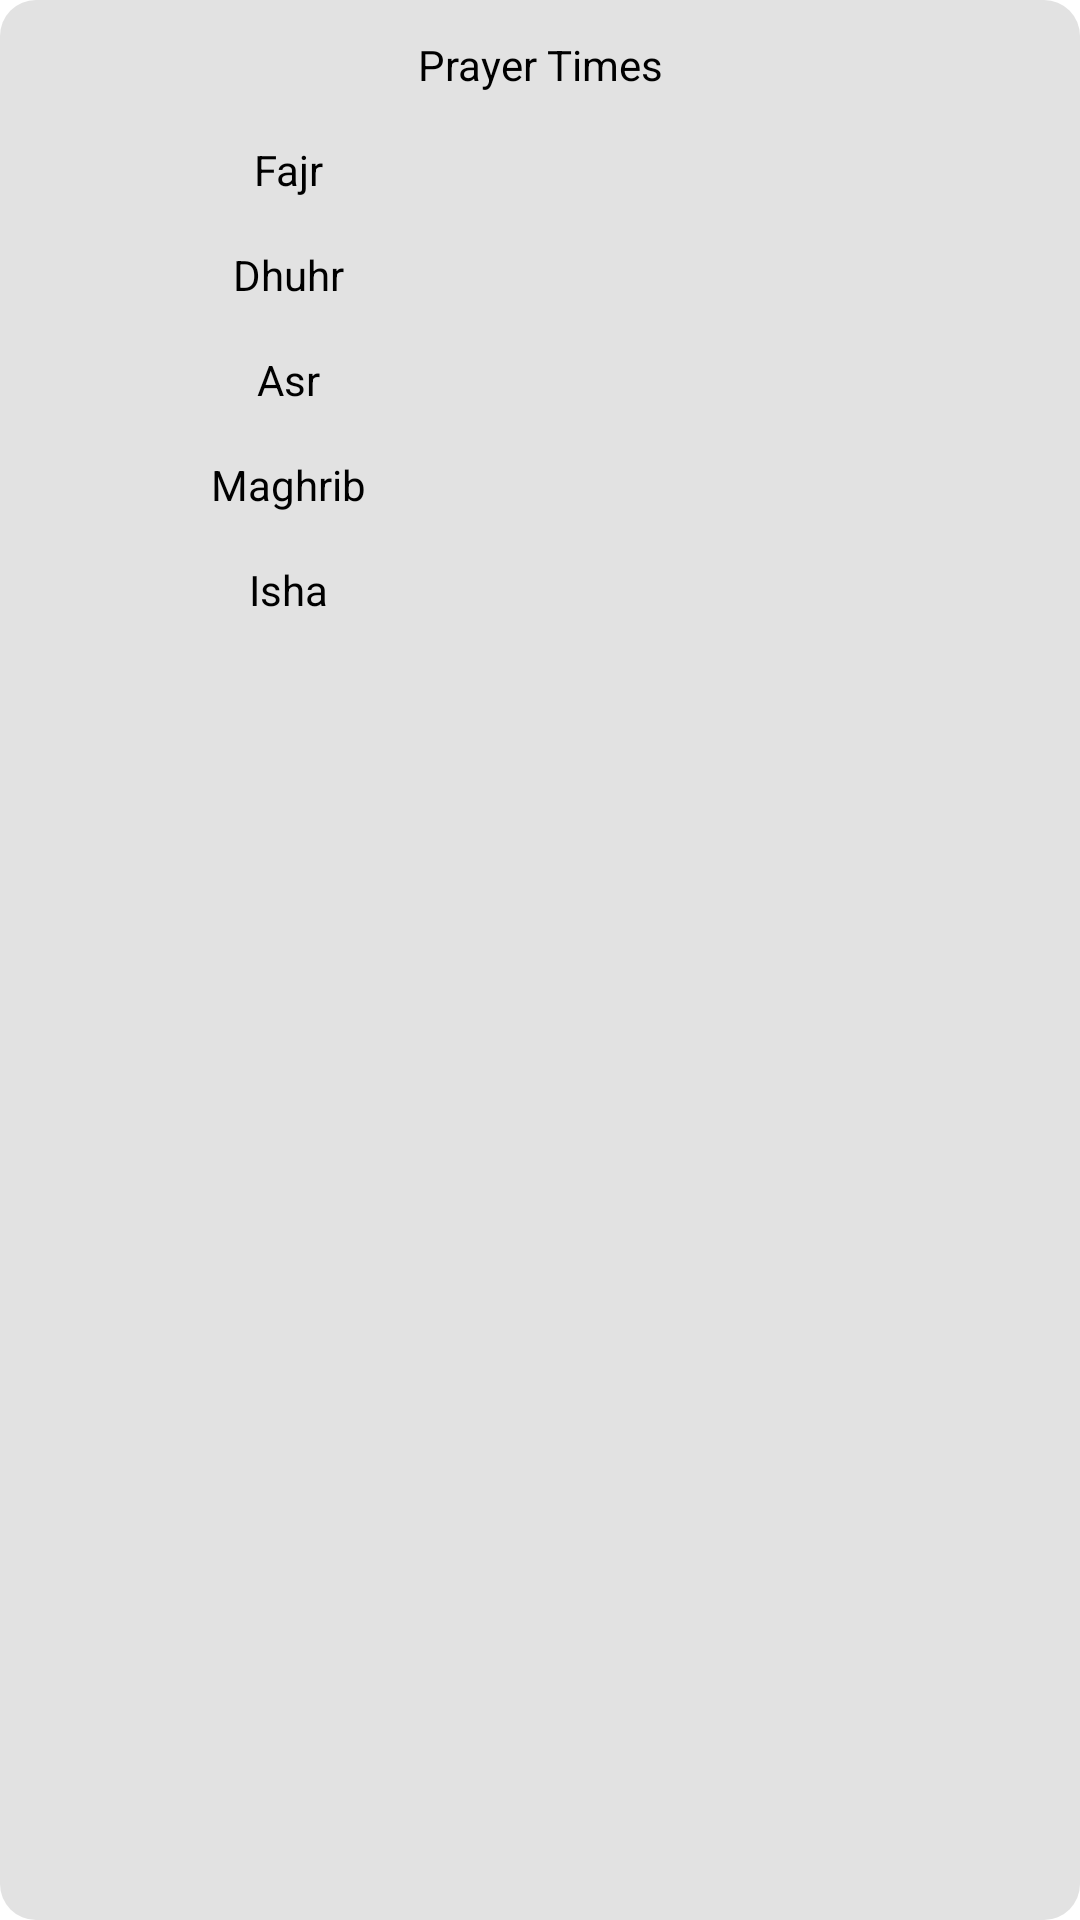

Android layout source for this screen:
<!-- AndroidManifest.xml: application theme Theme.Tadhkira -->
<!-- res/layout/layout_prayer_times.xml -->
<?xml version="1.0" encoding="utf-8"?>
<androidx.constraintlayout.widget.ConstraintLayout
    android:layout_width="match_parent"
    android:layout_height="wrap_content"
    xmlns:android="http://schemas.android.com/apk/res/android"
    xmlns:app="http://schemas.android.com/apk/res-auto"
    xmlns:tools="http://schemas.android.com/tools"
    android:background="@drawable/rounded_white_background"
    android:paddingStart="12dp"
    android:paddingEnd="12dp"
    android:paddingBottom="24dp">

    <androidx.appcompat.widget.AppCompatImageButton
        android:id="@+id/refresh_btn"
        android:layout_width="wrap_content"
        android:layout_height="wrap_content"
        app:layout_constraintStart_toStartOf="parent"
        app:layout_constraintTop_toTopOf="parent"
        app:layout_constraintEnd_toEndOf="parent"
        app:layout_constraintBottom_toTopOf="@id/prayer_times_tv"
        app:layout_constraintHorizontal_bias="1"
        android:layout_marginTop="8dp"
        android:background="@null"
        android:src="@drawable/baseline_refresh_24"/>

    <androidx.appcompat.widget.AppCompatTextView
        android:id="@+id/prayer_times_tv"
        android:layout_width="wrap_content"
        android:layout_height="wrap_content"
        app:layout_constraintStart_toStartOf="parent"
        app:layout_constraintTop_toBottomOf="@id/refresh_btn"
        app:layout_constraintEnd_toEndOf="parent"
        android:layout_marginTop="4dp"
        android:text="@string/prayer_times"/>

    <androidx.constraintlayout.widget.Guideline
        android:id="@+id/v_50_guideline"
        android:layout_width="wrap_content"
        android:layout_height="wrap_content"
        android:orientation="vertical"
        app:layout_constraintGuide_percent="0.5"/>

    

    <androidx.appcompat.widget.AppCompatTextView
        android:id="@+id/fajr_tv"
        android:layout_width="0dp"
        android:layout_height="wrap_content"
        app:layout_constraintStart_toStartOf="parent"
        app:layout_constraintTop_toBottomOf="@id/prayer_times_tv"
        app:layout_constraintEnd_toStartOf="@id/v_50_guideline"
        android:layout_marginTop="16dp"
        android:gravity="center"
        android:text="Fajr"/>

    <androidx.appcompat.widget.AppCompatTextView
        android:id="@+id/fajr_time_tv"
        android:layout_width="0dp"
        android:layout_height="wrap_content"
        app:layout_constraintStart_toEndOf="@id/v_50_guideline"
        app:layout_constraintTop_toBottomOf="@id/prayer_times_tv"
        app:layout_constraintEnd_toEndOf="parent"
        android:layout_marginTop="16dp"
        android:gravity="center"
        tools:text="5:55 AM"/>

    <androidx.appcompat.widget.AppCompatTextView
        android:id="@+id/dhuhr_tv"
        android:layout_width="0dp"
        android:layout_height="wrap_content"
        app:layout_constraintStart_toStartOf="parent"
        app:layout_constraintTop_toBottomOf="@id/fajr_tv"
        app:layout_constraintEnd_toStartOf="@id/v_50_guideline"
        android:layout_marginTop="16dp"
        android:gravity="center"
        android:text="Dhuhr"/>

    <androidx.appcompat.widget.AppCompatTextView
        android:id="@+id/dhuhr_time_tv"
        android:layout_width="0dp"
        android:layout_height="wrap_content"
        app:layout_constraintStart_toEndOf="@id/v_50_guideline"
        app:layout_constraintTop_toBottomOf="@id/fajr_time_tv"
        app:layout_constraintEnd_toEndOf="parent"
        android:layout_marginTop="16dp"
        android:gravity="center"
        tools:text="1:15 PM"/>

    <androidx.appcompat.widget.AppCompatTextView
        android:id="@+id/asr_tv"
        android:layout_width="0dp"
        android:layout_height="wrap_content"
        app:layout_constraintStart_toStartOf="parent"
        app:layout_constraintTop_toBottomOf="@id/dhuhr_tv"
        app:layout_constraintEnd_toStartOf="@id/v_50_guideline"
        android:layout_marginTop="16dp"
        android:gravity="center"
        android:text="Asr"/>

    <androidx.appcompat.widget.AppCompatTextView
        android:id="@+id/asr_time_tv"
        android:layout_width="0dp"
        android:layout_height="wrap_content"
        app:layout_constraintStart_toEndOf="@id/v_50_guideline"
        app:layout_constraintTop_toBottomOf="@id/dhuhr_time_tv"
        app:layout_constraintEnd_toEndOf="parent"
        android:layout_marginTop="16dp"
        android:gravity="center"
        tools:text="4:45 PM"/>

    <androidx.appcompat.widget.AppCompatTextView
        android:id="@+id/maghrib_tv"
        android:layout_width="0dp"
        android:layout_height="wrap_content"
        app:layout_constraintStart_toStartOf="parent"
        app:layout_constraintTop_toBottomOf="@id/asr_tv"
        app:layout_constraintEnd_toStartOf="@id/v_50_guideline"
        android:layout_marginTop="16dp"
        android:gravity="center"
        android:text="Maghrib"/>

    <androidx.appcompat.widget.AppCompatTextView
        android:id="@+id/maghrib_time_tv"
        android:layout_width="0dp"
        android:layout_height="wrap_content"
        app:layout_constraintStart_toEndOf="@id/v_50_guideline"
        app:layout_constraintTop_toBottomOf="@id/asr_time_tv"
        app:layout_constraintEnd_toEndOf="parent"
        android:layout_marginTop="16dp"
        android:gravity="center"
        tools:text="7:29 PM"/>

    <androidx.appcompat.widget.AppCompatTextView
        android:id="@+id/isha_tv"
        android:layout_width="0dp"
        android:layout_height="wrap_content"
        app:layout_constraintStart_toStartOf="parent"
        app:layout_constraintTop_toBottomOf="@id/maghrib_tv"
        app:layout_constraintEnd_toStartOf="@id/v_50_guideline"
        android:layout_marginTop="16dp"
        android:gravity="center"
        android:text="Isha"/>

    <androidx.appcompat.widget.AppCompatTextView
        android:id="@+id/isha_time_tv"
        android:layout_width="0dp"
        android:layout_height="wrap_content"
        app:layout_constraintStart_toEndOf="@id/v_50_guideline"
        app:layout_constraintTop_toBottomOf="@id/maghrib_time_tv"
        app:layout_constraintEnd_toEndOf="parent"
        android:layout_marginTop="16dp"
        android:gravity="center"
        tools:text="8:40 PM"/>

</androidx.constraintlayout.widget.ConstraintLayout>
<!-- resources referenced by this layout -->
<resources>
  <!-- drawable rounded_white_background (drawable) -->
  <?xml version="1.0" encoding="utf-8"?>
  <shape xmlns:android="http://schemas.android.com/apk/res/android"
      android:shape="rectangle">
      <solid android:color="@color/mercury"/>
      <corners android:radius="12dp"/>
  </shape>
  <string name="prayer_times">Prayer Times</string>
  <style name="Theme.Tadhkira" parent="Theme.MaterialComponents.DayNight.DarkActionBar">
          
          <item name="colorPrimary">@color/purple_500</item>
          <item name="colorPrimaryVariant">@color/purple_700</item>
          <item name="colorOnPrimary">@color/white</item>
          
          <item name="colorSecondary">@color/teal_200</item>
          <item name="colorSecondaryVariant">@color/teal_700</item>
          <item name="colorOnSecondary">@color/black</item>
          
          <item name="android:statusBarColor">?attr/colorPrimaryVariant</item>
          
          <item name="android:textColor">@android:color/black</item>
      </style>
  <color name="mercury">#e2e2e2</color>
  <color name="purple_500">#FF6200EE</color>
  <color name="purple_700">#FF3700B3</color>
  <color name="white">#FFFFFFFF</color>
  <color name="teal_200">#FF03DAC5</color>
  <color name="teal_700">#FF018786</color>
  <color name="black">#FF000000</color>
</resources>
